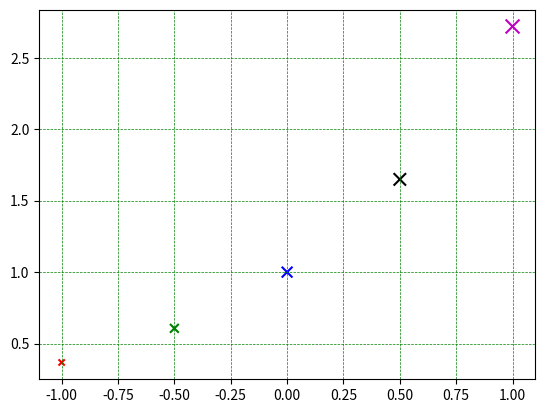

Write the Python code that produced this figure.
import matplotlib.pyplot as pl
import numpy as np
arr1=np.linspace(-1, 1,5)
arr2=np.exp(arr1)
colarr=['r','g','b','k','m']
sarr=[20,40,60,80,100]
pl.grid(color = 'green', linestyle = '--', linewidth = 0.5)
# pl.scatter(arr1,arr2,marker,size,color)
pl.scatter(arr1,arr2,marker="x",s=sarr,c=colarr)
pl.show()